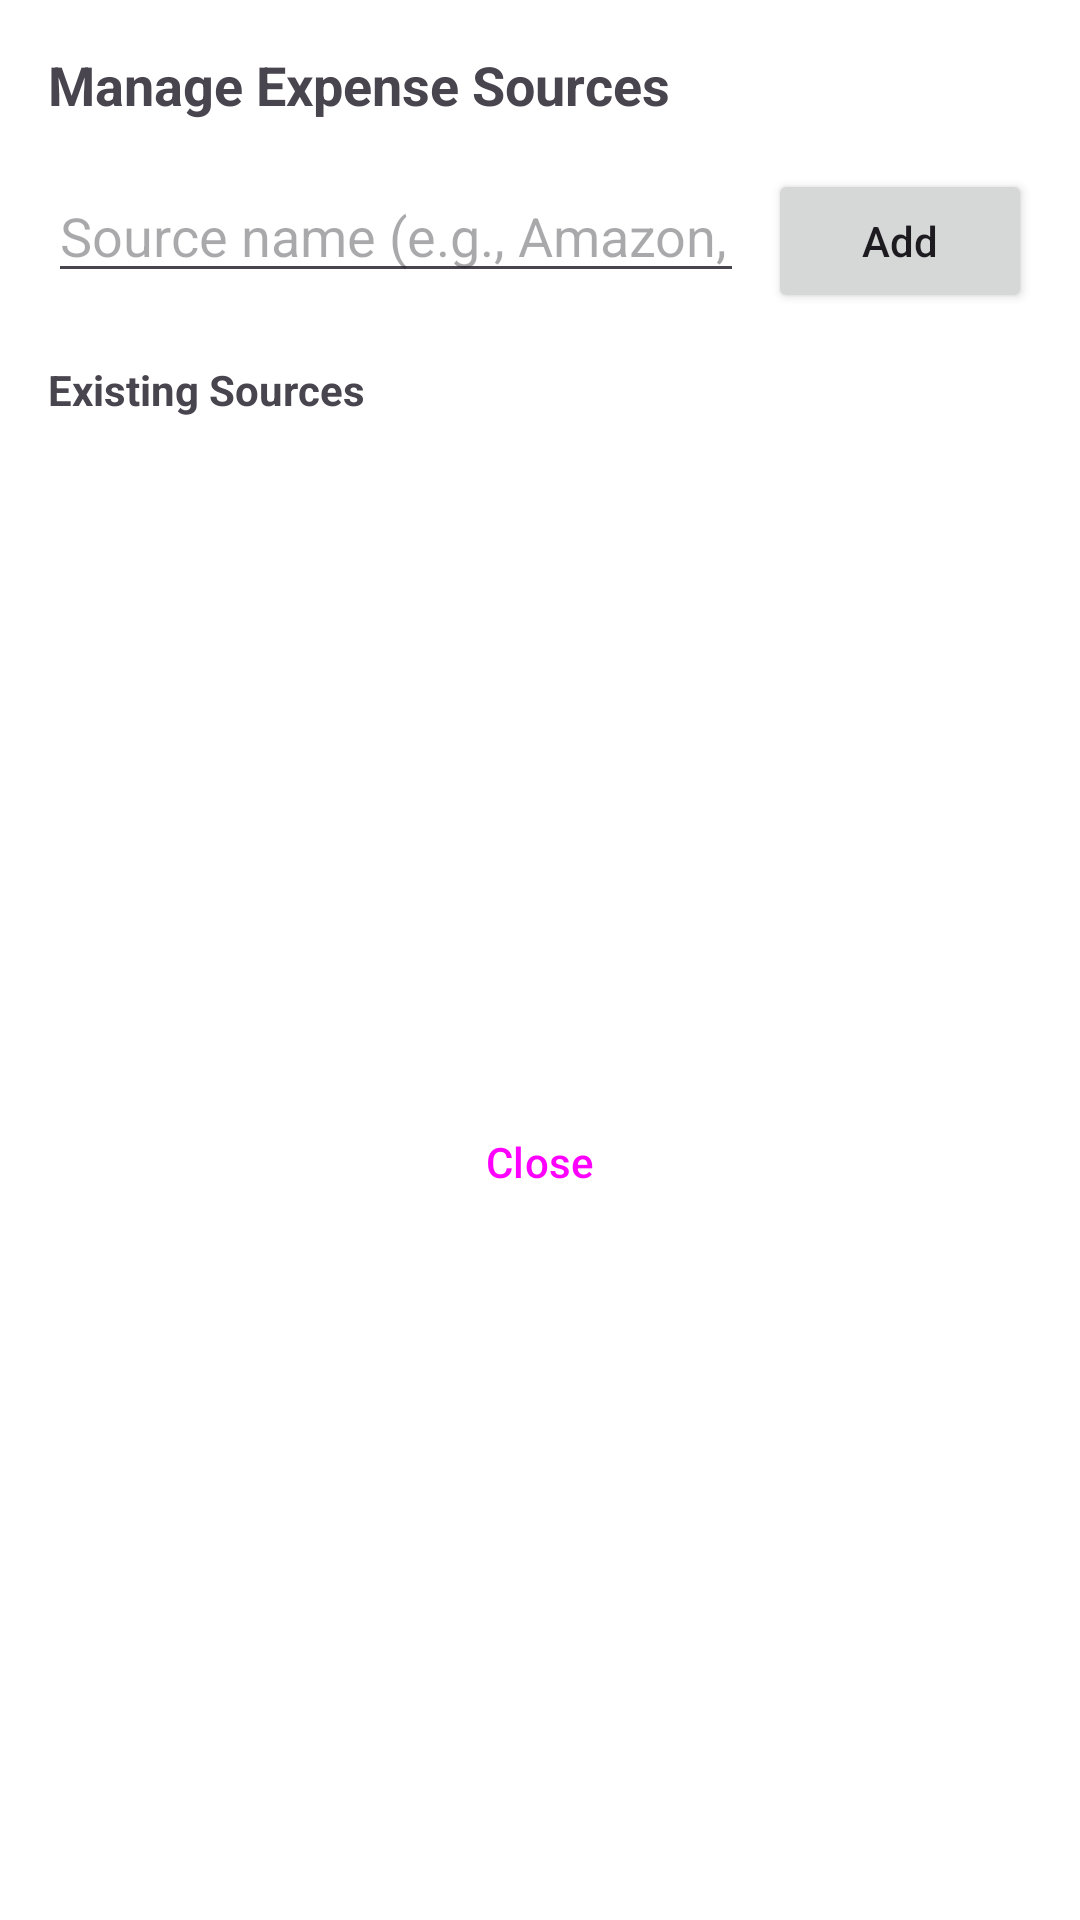

The Android layout XML behind this screen, and the referenced resources:
<!-- AndroidManifest.xml: application theme Theme.ExpenseTracker.Timeless -->
<!-- res/layout/dialog_manage_expense_sources.xml -->
<?xml version="1.0" encoding="utf-8"?>
<LinearLayout 
    xmlns:android="http://schemas.android.com/apk/res/android"
    android:layout_width="match_parent"
    android:layout_height="wrap_content"
    android:orientation="vertical"
    android:padding="16dp">

    <TextView
        android:layout_width="wrap_content"
        android:layout_height="wrap_content"
        android:text="Manage Expense Sources"
        android:textSize="18sp"
        android:textStyle="bold"
        android:layout_marginBottom="16dp" />

    <LinearLayout
        android:layout_width="match_parent"
        android:layout_height="wrap_content"
        android:orientation="horizontal"
        android:layout_marginBottom="16dp">

        <EditText
            android:id="@+id/etExpenseSourceName"
            android:layout_width="0dp"
            android:layout_height="wrap_content"
            android:layout_weight="1"
            android:hint="Source name (e.g., Amazon, Zomato, Supermarket)"
            android:inputType="text" />

        <Button
            android:id="@+id/btnAddExpenseSource"
            android:layout_width="wrap_content"
            android:layout_height="wrap_content"
            android:text="Add"
            android:textAllCaps="false"
            android:layout_marginStart="8dp" />

    </LinearLayout>

    <TextView
        android:layout_width="wrap_content"
        android:layout_height="wrap_content"
        android:text="Existing Sources"
        android:textStyle="bold"
        android:textSize="14sp"
        android:layout_marginBottom="8dp" />

    <androidx.recyclerview.widget.RecyclerView
        android:id="@+id/rvExpenseSources"
        android:layout_width="match_parent"
        android:layout_height="200dp"
        android:layout_marginBottom="16dp" />

    <Button
        android:id="@+id/btnCloseExpenseSource"
        android:layout_width="match_parent"
        android:layout_height="wrap_content"
        android:text="Close"
        android:textAllCaps="false"
        style="?attr/materialButtonOutlinedStyle" />

</LinearLayout>
<!-- resources referenced by this layout -->
<resources>
  <style name="Theme.ExpenseTracker.Timeless" parent="Theme.Material3.Light.NoActionBar">
          <item name="colorPrimary">@color/timeless_charcoal</item>
          <item name="colorOnPrimary">@color/timeless_white</item>
          <item name="colorSecondary">@color/timeless_gold</item>
          <item name="colorOnSecondary">@color/timeless_white</item>
          <item name="android:colorBackground">@color/timeless_white</item>
          <item name="colorSurface">@color/timeless_white</item>
          <item name="colorOnSurface">@color/timeless_text_primary</item>
          
          
          <item name="android:statusBarColor">@color/timeless_white</item>
          <item name="android:windowLightStatusBar">true</item>
          
          
          <item name="android:navigationBarColor">@color/timeless_white</item>
          <item name="android:windowLightNavigationBar">true</item>
      </style>
  <color name="timeless_charcoal">#111827</color>
  <color name="timeless_white">#FFFFFF</color>
  <color name="timeless_gold">#14B8A6</color>
  <color name="timeless_text_primary">#111827</color>
</resources>
